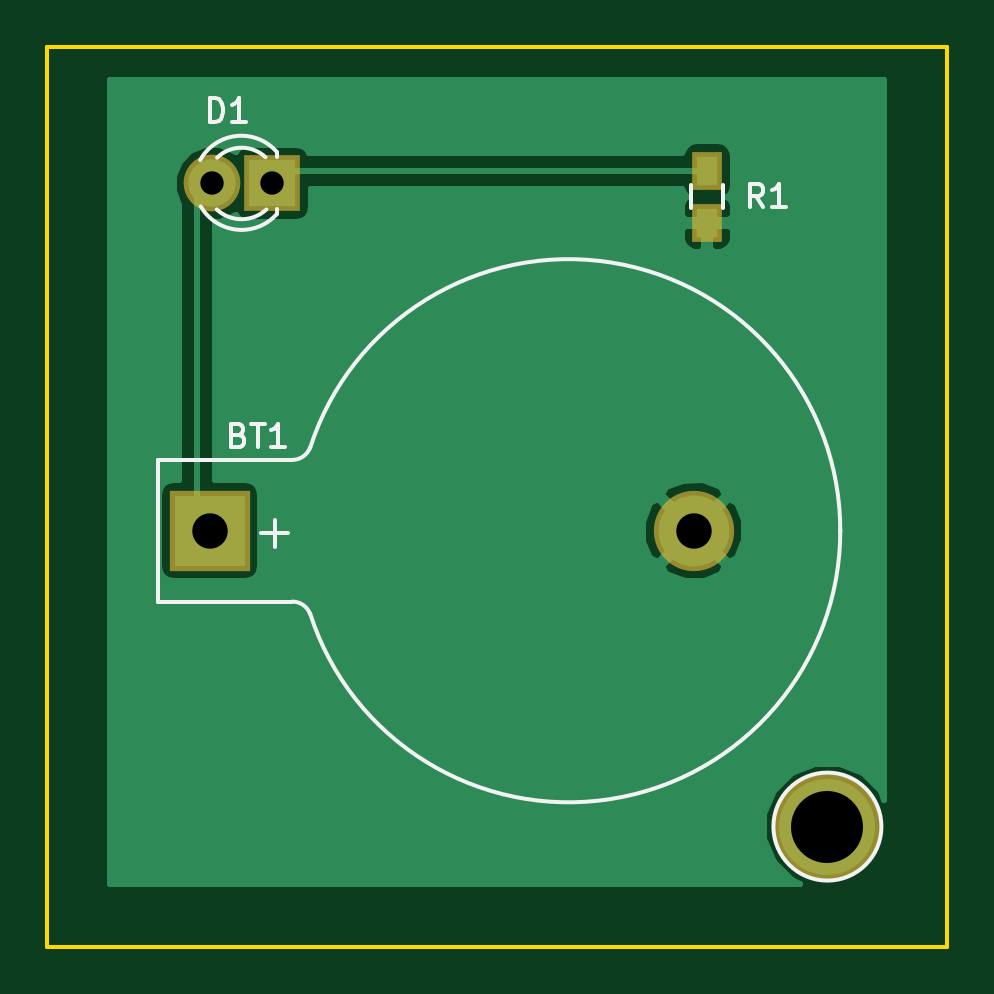
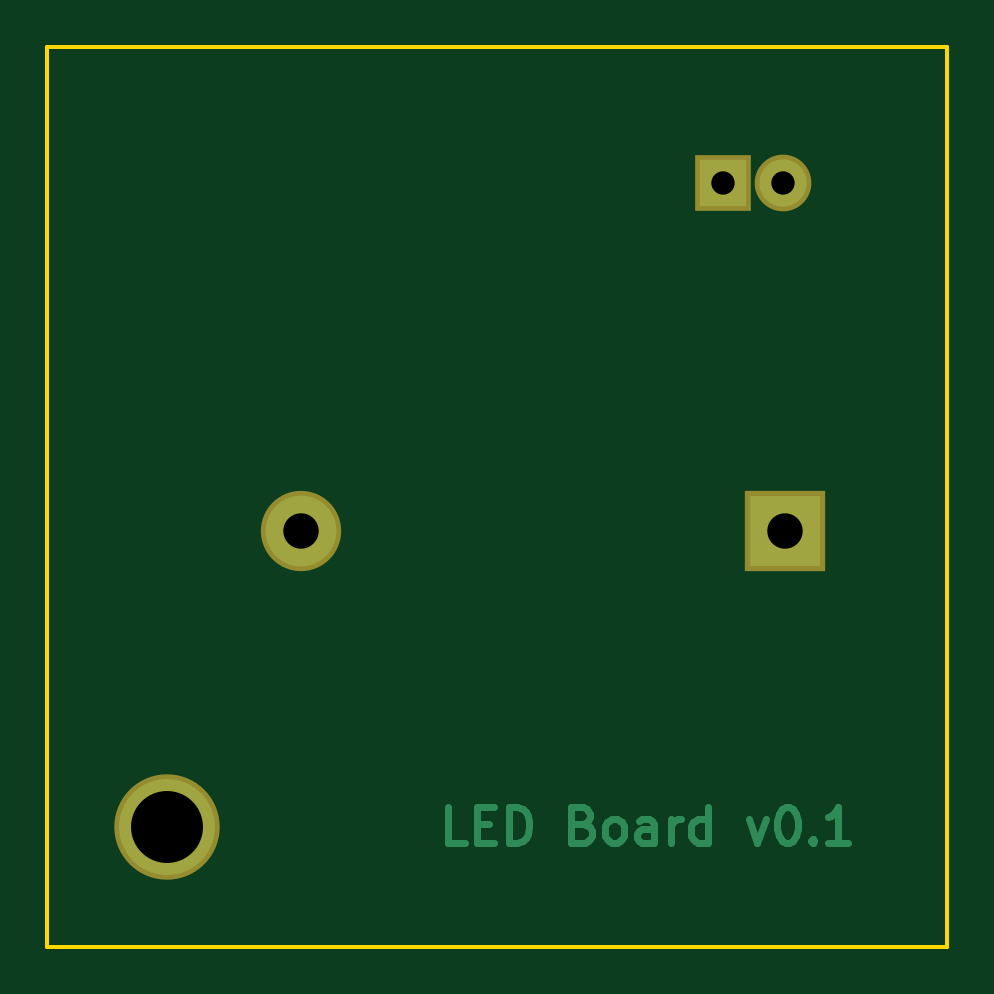
Circuit board: 9 layer files. Board 38.1 x 38.1 mm.
- bottom_copper: led-B.Cu.gbr (4143 bytes)
- bottom_mask: led-B.Mask.gbr (557 bytes)
- bottom_silk: led-B.SilkS.gbr (289 bytes)
- outline: led-Edge.Cuts.gbr (517 bytes)
- top_copper: led-F.Cu.gbr (9300 bytes)
- top_mask: led-F.Mask.gbr (640 bytes)
- top_silk: led-F.SilkS.gbr (3225 bytes)
- drill: led-NPTH.drl (154 bytes)
- drill: led-PTH.drl (263 bytes)

=== bottom_copper: led-B.Cu.gbr ===
G04 #@! TF.FileFunction,Copper,L2,Bot,Signal*
%FSLAX46Y46*%
G04 Gerber Fmt 4.6, Leading zero omitted, Abs format (unit mm)*
G04 Created by KiCad (PCBNEW no-vcs-found-undefined) date Sun Oct 23 13:20:11 2016*
%MOMM*%
%LPD*%
G01*
G04 APERTURE LIST*
%ADD10C,0.100000*%
%ADD11C,0.300000*%
%ADD12C,3.000000*%
%ADD13R,3.000000X3.000000*%
%ADD14R,2.000000X2.000000*%
%ADD15C,2.000000*%
%ADD16C,4.064000*%
%ADD17C,0.250000*%
G04 APERTURE END LIST*
D10*
D11*
X142334285Y-102278571D02*
X143048571Y-102278571D01*
X143048571Y-100778571D01*
X141834285Y-101492857D02*
X141334285Y-101492857D01*
X141120000Y-102278571D02*
X141834285Y-102278571D01*
X141834285Y-100778571D01*
X141120000Y-100778571D01*
X140477142Y-102278571D02*
X140477142Y-100778571D01*
X140120000Y-100778571D01*
X139905714Y-100850000D01*
X139762857Y-100992857D01*
X139691428Y-101135714D01*
X139620000Y-101421428D01*
X139620000Y-101635714D01*
X139691428Y-101921428D01*
X139762857Y-102064285D01*
X139905714Y-102207142D01*
X140120000Y-102278571D01*
X140477142Y-102278571D01*
X137334285Y-101492857D02*
X137120000Y-101564285D01*
X137048571Y-101635714D01*
X136977142Y-101778571D01*
X136977142Y-101992857D01*
X137048571Y-102135714D01*
X137120000Y-102207142D01*
X137262857Y-102278571D01*
X137834285Y-102278571D01*
X137834285Y-100778571D01*
X137334285Y-100778571D01*
X137191428Y-100850000D01*
X137120000Y-100921428D01*
X137048571Y-101064285D01*
X137048571Y-101207142D01*
X137120000Y-101350000D01*
X137191428Y-101421428D01*
X137334285Y-101492857D01*
X137834285Y-101492857D01*
X136120000Y-102278571D02*
X136262857Y-102207142D01*
X136334285Y-102135714D01*
X136405714Y-101992857D01*
X136405714Y-101564285D01*
X136334285Y-101421428D01*
X136262857Y-101350000D01*
X136120000Y-101278571D01*
X135905714Y-101278571D01*
X135762857Y-101350000D01*
X135691428Y-101421428D01*
X135620000Y-101564285D01*
X135620000Y-101992857D01*
X135691428Y-102135714D01*
X135762857Y-102207142D01*
X135905714Y-102278571D01*
X136120000Y-102278571D01*
X134334285Y-102278571D02*
X134334285Y-101492857D01*
X134405714Y-101350000D01*
X134548571Y-101278571D01*
X134834285Y-101278571D01*
X134977142Y-101350000D01*
X134334285Y-102207142D02*
X134477142Y-102278571D01*
X134834285Y-102278571D01*
X134977142Y-102207142D01*
X135048571Y-102064285D01*
X135048571Y-101921428D01*
X134977142Y-101778571D01*
X134834285Y-101707142D01*
X134477142Y-101707142D01*
X134334285Y-101635714D01*
X133620000Y-102278571D02*
X133620000Y-101278571D01*
X133620000Y-101564285D02*
X133548571Y-101421428D01*
X133477142Y-101350000D01*
X133334285Y-101278571D01*
X133191428Y-101278571D01*
X132048571Y-102278571D02*
X132048571Y-100778571D01*
X132048571Y-102207142D02*
X132191428Y-102278571D01*
X132477142Y-102278571D01*
X132620000Y-102207142D01*
X132691428Y-102135714D01*
X132762857Y-101992857D01*
X132762857Y-101564285D01*
X132691428Y-101421428D01*
X132620000Y-101350000D01*
X132477142Y-101278571D01*
X132191428Y-101278571D01*
X132048571Y-101350000D01*
X130334285Y-101278571D02*
X129977142Y-102278571D01*
X129620000Y-101278571D01*
X128762857Y-100778571D02*
X128620000Y-100778571D01*
X128477142Y-100850000D01*
X128405714Y-100921428D01*
X128334285Y-101064285D01*
X128262857Y-101350000D01*
X128262857Y-101707142D01*
X128334285Y-101992857D01*
X128405714Y-102135714D01*
X128477142Y-102207142D01*
X128620000Y-102278571D01*
X128762857Y-102278571D01*
X128905714Y-102207142D01*
X128977142Y-102135714D01*
X129048571Y-101992857D01*
X129120000Y-101707142D01*
X129120000Y-101350000D01*
X129048571Y-101064285D01*
X128977142Y-100921428D01*
X128905714Y-100850000D01*
X128762857Y-100778571D01*
X127620000Y-102135714D02*
X127548571Y-102207142D01*
X127620000Y-102278571D01*
X127691428Y-102207142D01*
X127620000Y-102135714D01*
X127620000Y-102278571D01*
X126120000Y-102278571D02*
X126977142Y-102278571D01*
X126548571Y-102278571D02*
X126548571Y-100778571D01*
X126691428Y-100992857D01*
X126834285Y-101135714D01*
X126977142Y-101207142D01*
D12*
X149280001Y-89075074D03*
D13*
X128790001Y-89075074D03*
D14*
X131440000Y-74375000D03*
D15*
X128900000Y-74375000D03*
D16*
X154940000Y-101600000D03*
D17*
X131440000Y-74375000D02*
X130810000Y-74930000D01*
X131440000Y-74375000D02*
X130810000Y-74930000D01*
M02*

=== bottom_mask: led-B.Mask.gbr ===
G04 #@! TF.FileFunction,Soldermask,Bot*
%FSLAX46Y46*%
G04 Gerber Fmt 4.6, Leading zero omitted, Abs format (unit mm)*
G04 Created by KiCad (PCBNEW no-vcs-found-undefined) date Sun Oct 23 13:20:11 2016*
%MOMM*%
%LPD*%
G01*
G04 APERTURE LIST*
%ADD10C,0.100000*%
%ADD11C,3.400000*%
%ADD12R,3.400000X3.400000*%
%ADD13R,2.400000X2.400000*%
%ADD14C,2.400000*%
%ADD15C,4.464000*%
G04 APERTURE END LIST*
D10*
D11*
X149280001Y-89075074D03*
D12*
X128790001Y-89075074D03*
D13*
X131440000Y-74375000D03*
D14*
X128900000Y-74375000D03*
D15*
X154940000Y-101600000D03*
M02*

=== bottom_silk: led-B.SilkS.gbr ===
G04 #@! TF.FileFunction,Legend,Bot*
%FSLAX46Y46*%
G04 Gerber Fmt 4.6, Leading zero omitted, Abs format (unit mm)*
G04 Created by KiCad (PCBNEW no-vcs-found-undefined) date Sun Oct 23 13:20:11 2016*
%MOMM*%
%LPD*%
G01*
G04 APERTURE LIST*
%ADD10C,0.100000*%
G04 APERTURE END LIST*
D10*
M02*

=== outline: led-Edge.Cuts.gbr ===
G04 #@! TF.FileFunction,Profile,NP*
%FSLAX46Y46*%
G04 Gerber Fmt 4.6, Leading zero omitted, Abs format (unit mm)*
G04 Created by KiCad (PCBNEW no-vcs-found-undefined) date Sun Oct 23 13:20:11 2016*
%MOMM*%
%LPD*%
G01*
G04 APERTURE LIST*
%ADD10C,0.100000*%
%ADD11C,0.150000*%
G04 APERTURE END LIST*
D10*
D11*
X160020000Y-68580000D02*
X121920000Y-68580000D01*
X160020000Y-106680000D02*
X160020000Y-68580000D01*
X121920000Y-106680000D02*
X160020000Y-106680000D01*
X121920000Y-68580000D02*
X121920000Y-106680000D01*
M02*

=== top_copper: led-F.Cu.gbr (9300 bytes, source omitted) ===
=== top_mask: led-F.Mask.gbr ===
G04 #@! TF.FileFunction,Soldermask,Top*
%FSLAX46Y46*%
G04 Gerber Fmt 4.6, Leading zero omitted, Abs format (unit mm)*
G04 Created by KiCad (PCBNEW no-vcs-found-undefined) date Sun Oct 23 13:20:11 2016*
%MOMM*%
%LPD*%
G01*
G04 APERTURE LIST*
%ADD10C,0.100000*%
%ADD11C,3.400000*%
%ADD12R,3.400000X3.400000*%
%ADD13R,2.400000X2.400000*%
%ADD14C,2.400000*%
%ADD15R,1.300000X1.600000*%
%ADD16C,4.464000*%
G04 APERTURE END LIST*
D10*
D11*
X149280001Y-89075074D03*
D12*
X128790001Y-89075074D03*
D13*
X131440000Y-74375000D03*
D14*
X128900000Y-74375000D03*
D15*
X149860000Y-76030000D03*
X149860000Y-73830000D03*
D16*
X154940000Y-101600000D03*
M02*

=== top_silk: led-F.SilkS.gbr ===
G04 #@! TF.FileFunction,Legend,Top*
%FSLAX46Y46*%
G04 Gerber Fmt 4.6, Leading zero omitted, Abs format (unit mm)*
G04 Created by KiCad (PCBNEW no-vcs-found-undefined) date Sun Oct 23 13:20:11 2016*
%MOMM*%
%LPD*%
G01*
G04 APERTURE LIST*
%ADD10C,0.100000*%
%ADD11C,0.150000*%
G04 APERTURE END LIST*
D10*
D11*
X126590001Y-92075074D02*
X132290001Y-92075074D01*
X126590001Y-92075074D02*
X126590001Y-86075074D01*
X126590001Y-86075074D02*
X132290001Y-86075074D01*
X133041755Y-85548690D02*
G75*
G02X132290001Y-86075074I-751754J273616D01*
G01*
X155485672Y-89120355D02*
G75*
G03X133040001Y-85575074I-11495671J45281D01*
G01*
X133041755Y-92601458D02*
G75*
G03X132290001Y-92075074I-751754J-273616D01*
G01*
X155485672Y-89029793D02*
G75*
G02X133040001Y-92575074I-11495671J-45281D01*
G01*
X131152889Y-73261747D02*
G75*
G03X129105000Y-73281000I-1013889J-1079253D01*
G01*
X131626220Y-73034274D02*
G75*
G03X128389000Y-73381000I-1497220J-1306726D01*
G01*
X129086994Y-75474068D02*
G75*
G03X131190000Y-75475000I1052006J1133068D01*
G01*
X128411256Y-75344643D02*
G75*
G03X131639000Y-75661000I1727744J1003643D01*
G01*
X131639000Y-75655000D02*
X131639000Y-75475000D01*
X131639000Y-73061000D02*
X131639000Y-73261000D01*
X149185000Y-75430000D02*
X149185000Y-74430000D01*
X150535000Y-74430000D02*
X150535000Y-75430000D01*
X157226000Y-101600000D02*
G75*
G03X157226000Y-101600000I-2286000J0D01*
G01*
X130024285Y-85018571D02*
X130167142Y-85066190D01*
X130214761Y-85113809D01*
X130262380Y-85209047D01*
X130262380Y-85351904D01*
X130214761Y-85447142D01*
X130167142Y-85494761D01*
X130071904Y-85542380D01*
X129690952Y-85542380D01*
X129690952Y-84542380D01*
X130024285Y-84542380D01*
X130119523Y-84590000D01*
X130167142Y-84637619D01*
X130214761Y-84732857D01*
X130214761Y-84828095D01*
X130167142Y-84923333D01*
X130119523Y-84970952D01*
X130024285Y-85018571D01*
X129690952Y-85018571D01*
X130548095Y-84542380D02*
X131119523Y-84542380D01*
X130833809Y-85542380D02*
X130833809Y-84542380D01*
X131976666Y-85542380D02*
X131405238Y-85542380D01*
X131690952Y-85542380D02*
X131690952Y-84542380D01*
X131595714Y-84685238D01*
X131500476Y-84780476D01*
X131405238Y-84828095D01*
X130968572Y-89182216D02*
X132111429Y-89182216D01*
X131540001Y-89753645D02*
X131540001Y-88610788D01*
X128791904Y-71767380D02*
X128791904Y-70767380D01*
X129030000Y-70767380D01*
X129172857Y-70815000D01*
X129268095Y-70910238D01*
X129315714Y-71005476D01*
X129363333Y-71195952D01*
X129363333Y-71338809D01*
X129315714Y-71529285D01*
X129268095Y-71624523D01*
X129172857Y-71719761D01*
X129030000Y-71767380D01*
X128791904Y-71767380D01*
X130315714Y-71767380D02*
X129744285Y-71767380D01*
X130030000Y-71767380D02*
X130030000Y-70767380D01*
X129934761Y-70910238D01*
X129839523Y-71005476D01*
X129744285Y-71053095D01*
X152233333Y-75382380D02*
X151900000Y-74906190D01*
X151661904Y-75382380D02*
X151661904Y-74382380D01*
X152042857Y-74382380D01*
X152138095Y-74430000D01*
X152185714Y-74477619D01*
X152233333Y-74572857D01*
X152233333Y-74715714D01*
X152185714Y-74810952D01*
X152138095Y-74858571D01*
X152042857Y-74906190D01*
X151661904Y-74906190D01*
X153185714Y-75382380D02*
X152614285Y-75382380D01*
X152900000Y-75382380D02*
X152900000Y-74382380D01*
X152804761Y-74525238D01*
X152709523Y-74620476D01*
X152614285Y-74668095D01*
M02*

=== drill: led-NPTH.drl ===
M48
;DRILL file {KiCad no-vcs-found-undefined} date Sun Oct 23 13:20:01 2016
;FORMAT={-:-/ absolute / inch / decimal}
FMAT,2
INCH,TZ
%
G90
G05
M72
T0
M30

=== drill: led-PTH.drl ===
M48
;DRILL file {KiCad no-vcs-found-undefined} date Sun Oct 23 13:20:01 2016
;FORMAT={-:-/ absolute / inch / decimal}
FMAT,2
INCH,TZ
T1C0.039
T2C0.059
T3C0.120
%
G90
G05
M72
T1
X5.0748Y-2.9281
X5.1748Y-2.9281
T2
X5.0705Y-3.5069
X5.8772Y-3.5069
T3
X6.1Y-4.
T0
M30

